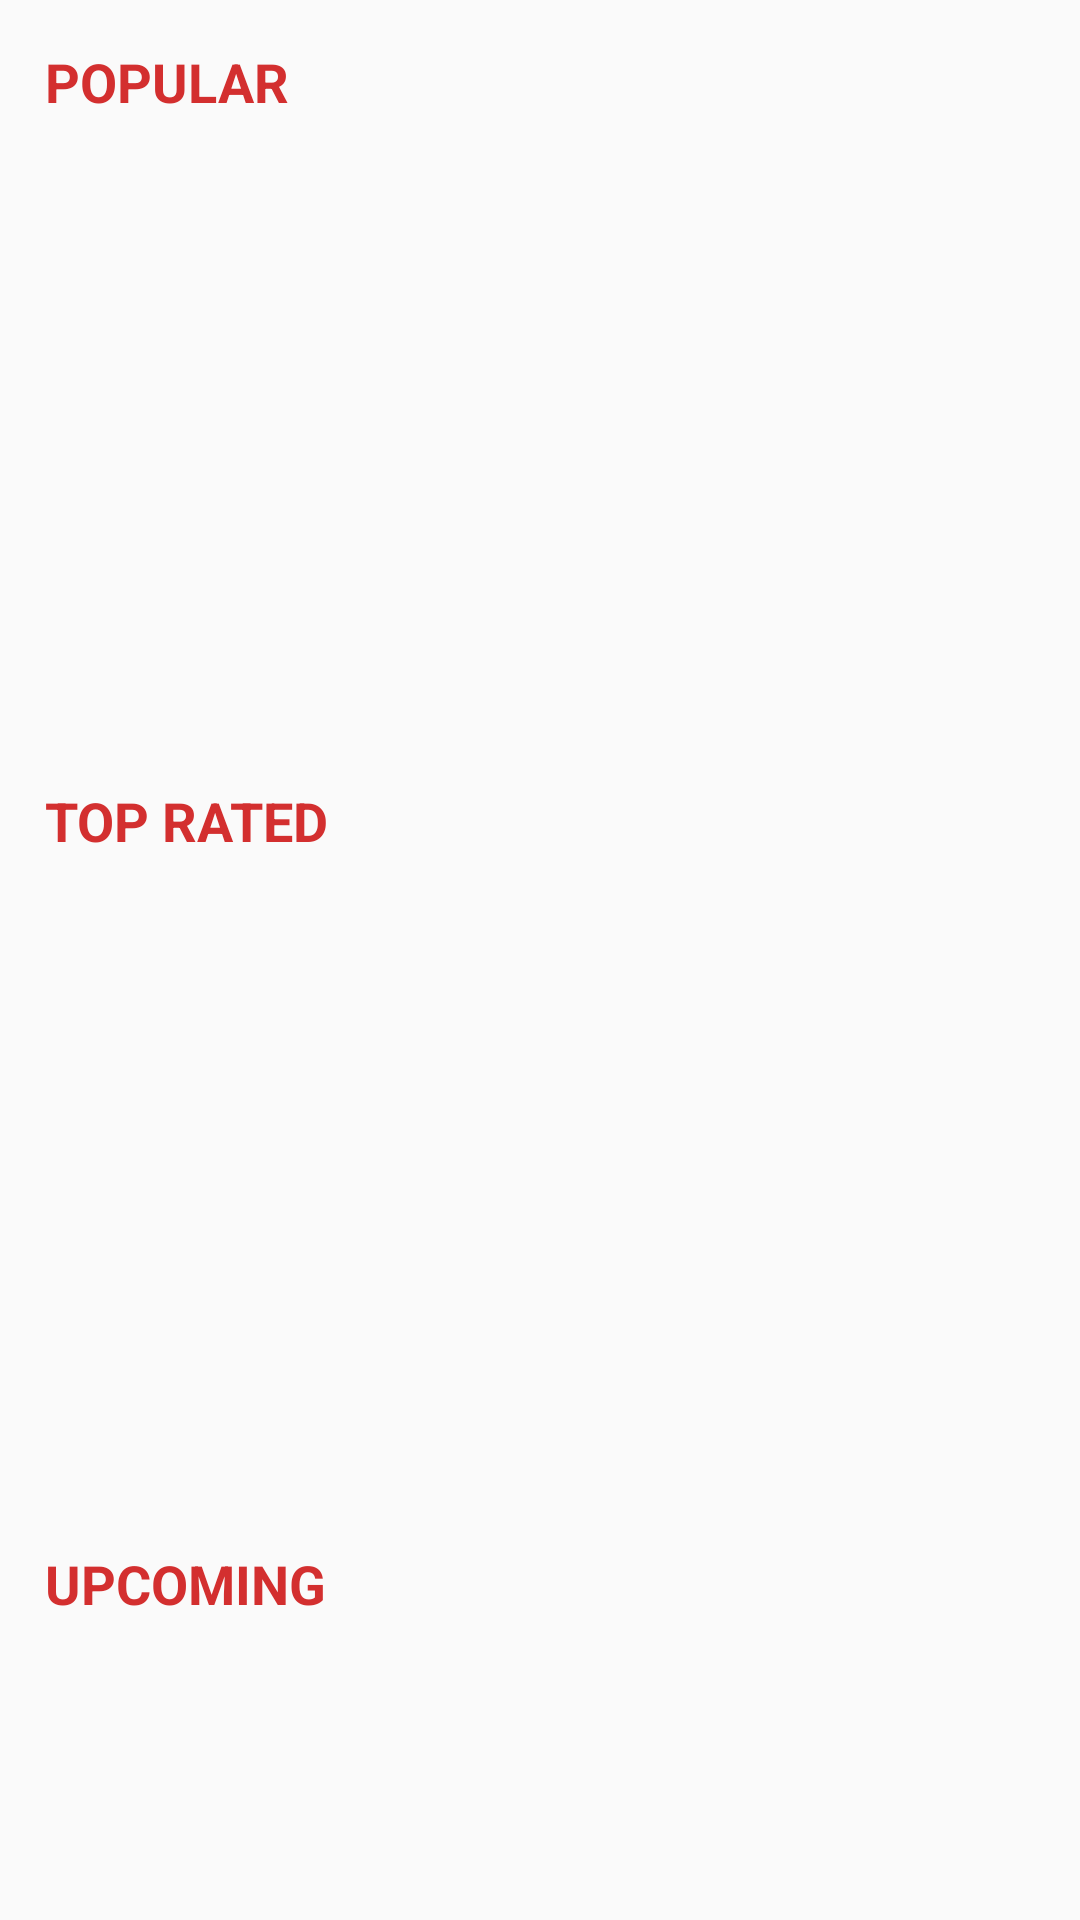

The Android layout XML behind this screen, and the referenced resources:
<!-- AndroidManifest.xml: application theme AppTheme -->
<!-- res/layout/activity_main.xml -->
<?xml version="1.0" encoding="utf-8"?>
<android.support.design.widget.CoordinatorLayout
    xmlns:android="http://schemas.android.com/apk/res/android"
    xmlns:tools="http://schemas.android.com/tools"
    android:id="@+id/mainLayout"
    android:layout_width="match_parent"
    android:layout_height="match_parent"
    tools:context="sohage.example.com.movie.Activity.MainActivity">

    <android.support.v4.widget.NestedScrollView
        android:layout_width="match_parent"
        android:layout_height="match_parent"
        >

        <LinearLayout

            android:id="@+id/activity_main"
            android:layout_width="match_parent"
            android:layout_height="match_parent"
            android:orientation="vertical"
            android:padding="@dimen/activity_vertical_margin"
            >

            <TextView
                android:id="@+id/PopularTxt"
                style="@style/Headers"
                android:layout_width="wrap_content"
                android:layout_height="wrap_content"
                android:text="@string/POPULAR"
                />

            <android.support.v7.widget.RecyclerView
                android:id="@+id/popularMovies"
                android:layout_width="wrap_content"
                android:layout_height="200dp"
                android:layoutDirection="ltr"/>

            <TextView
                android:id="@+id/TopRatedTxt"
                style="@style/Headers"
                android:layout_width="wrap_content"
                android:layout_height="wrap_content"

                android:layout_marginBottom="10dp"
                android:layout_marginTop="10dp"
                android:text="@string/RATED"
                />

            <android.support.v7.widget.RecyclerView
                android:id="@+id/TopRatedMovies"
                android:layout_width="wrap_content"
                android:layout_height="200dp"
                android:layoutDirection="ltr"/>

            <TextView
                android:id="@+id/UpcomingTxt"
                style="@style/Headers"
                android:layout_width="wrap_content"
                android:layout_height="wrap_content"

                android:layout_marginBottom="10dp"
                android:layout_marginTop="10dp"
                android:text="@string/UPCOMING"
                />

            <android.support.v7.widget.RecyclerView
                android:id="@+id/UpcomingMovies"
                android:layout_width="wrap_content"
                android:layout_height="200dp"
                android:layoutDirection="ltr"/>
        </LinearLayout>
    </android.support.v4.widget.NestedScrollView>
</android.support.design.widget.CoordinatorLayout>
<!-- resources referenced by this layout -->
<resources>
  <dimen name="activity_vertical_margin">10dp</dimen>
  <string name="POPULAR">POPULAR</string>
  <string name="RATED">TOP RATED</string>
  <string name="UPCOMING">UPCOMING</string>
  <style name="Headers" parent="TextStyle">
          <item name="android:textColor">@color/primary_dark</item>
          <item name="android:textStyle">bold</item>
          <item name="android:textAppearance">@style/TextAppearance.AppCompat.Medium</item>
      </style>
  <style name="AppTheme" parent="Theme.AppCompat.Light.DarkActionBar">
          
          <item name="colorPrimary">@color/primary</item>
          <item name="colorPrimaryDark">@color/primary_dark</item>
          <item name="colorAccent">@color/colorAccent</item>
  
      </style>
  <style name="TextStyle">
          <item name="android:textColor">@color/secondary_text</item>
          <item name="android:gravity">left</item>
          <item name="android:layout_marginBottom">2dp</item>
          <item name="android:layout_gravity">left</item>
          <item name="android:padding">5dp</item>
      </style>
  <color name="primary_dark">#D32F2F</color>
  <color name="primary">#F44336</color>
  <color name="colorAccent">#009688</color>
  <color name="secondary_text">#757575</color>
</resources>
